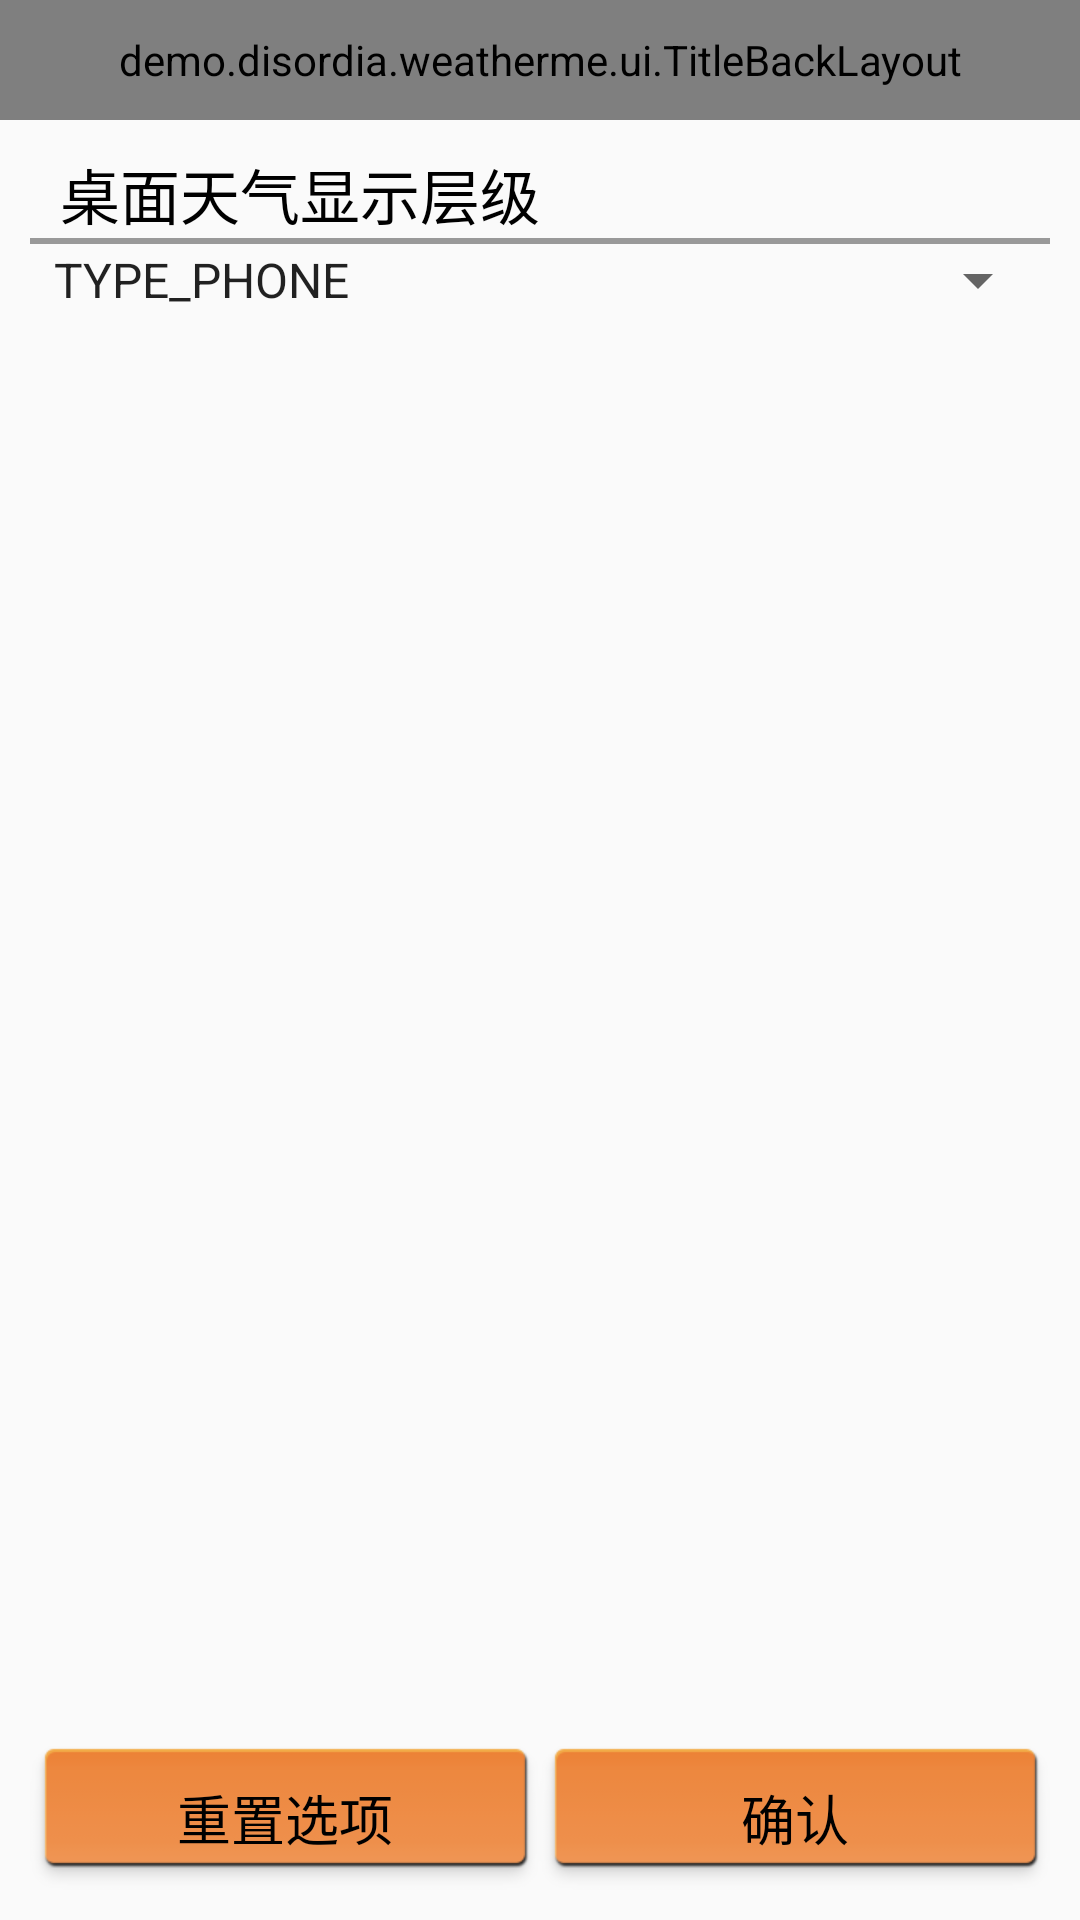

Reconstruct the res/layout file that produces this screen, plus the resources it refers to.
<!-- AndroidManifest.xml: application theme AppTheme -->
<!-- res/layout/dev_set_layout.xml -->
<?xml version="1.0" encoding="utf-8"?>
<LinearLayout xmlns:android="http://schemas.android.com/apk/res/android"
    android:orientation="vertical"
    android:layout_width="match_parent"
    android:layout_height="match_parent">

    <demo.example.weatherme.ui.TitleBackLayout style="@style/title_style"></demo.example.weatherme.ui.TitleBackLayout>



    <ScrollView
        android:layout_width="match_parent"
        android:layout_height="0dp"
        android:layout_weight="1">

        <LinearLayout
            android:layout_margin="10dp"
            android:layout_width="match_parent"
            android:layout_height="match_parent"
            android:orientation="vertical">
            <TextView
                android:textColor="@color/grey"
                android:textSize="@dimen/list_main_size"
                android:layout_width="wrap_content"
                android:layout_height="wrap_content"
                android:text="  桌面天气显示层级"
                android:id="@+id/textView" />

            <ImageView
                android:layout_width="match_parent"
                android:layout_height="2dp"
                android:background="#999" />
            <Spinner
                android:entries="@array/layer"
                android:prompt="@string/spinner_word"
                android:layout_width="match_parent"
                android:layout_height="wrap_content"
                android:id="@+id/spinner" />
        </LinearLayout>

    </ScrollView>

    <LinearLayout
        android:padding="10dp"
        android:layout_width="match_parent"
        android:layout_height="wrap_content">

        <Button
            android:text="重置选项"
            android:background="@drawable/btn_wm"
            android:textSize="@dimen/list_text_size"
            android:id="@+id/btn_show_reset"
            android:layout_width="0dp"
            android:textColor="@color/grey"
            android:layout_weight="1"
            android:layout_height="wrap_content" />

        <Button
            android:background="@drawable/btn_wm"
            android:textColor="@color/grey"
            android:textSize="@dimen/list_text_size"
            android:text="确认"
            android:id="@+id/btn_show_ok"
            android:layout_width="0dp"
            android:layout_weight="1"
            android:layout_height="wrap_content" />
    </LinearLayout>
</LinearLayout>
<!-- resources referenced by this layout -->
<resources>
  <string-array name="layer">
          <item>TYPE_PHONE</item>
          <item>TYPE_TOAST</item>
          <item>TYPE_SYSTEM_ALERT</item>
          <item>TYPE_SYSTEM_OVERLAY</item>
          <item>TYPE_PRIORITY_PHONE</item>
      </string-array>
  <color name="grey">#000</color>
  <dimen name="list_main_size">20dp</dimen>
  <dimen name="list_text_size">18sp</dimen>
  <!-- drawable btn_wm (drawable) -->
  <?xml version="1.0" encoding="utf-8"?>
  <selector xmlns:android="http://schemas.android.com/apk/res/android" >
      <item android:state_pressed="false" android:drawable="@drawable/btn_f_n"></item>
      <item android:state_pressed="true" android:drawable="@drawable/btn_f_p"></item>
  </selector>
  <style name="title_style">
          <item name="android:layout_height">40dp</item>
          <item name="android:layout_width">match_parent</item>
      </style>
  <style name="AppTheme" parent="Theme.AppCompat.Light.DarkActionBar">
          
      </style>
</resources>
